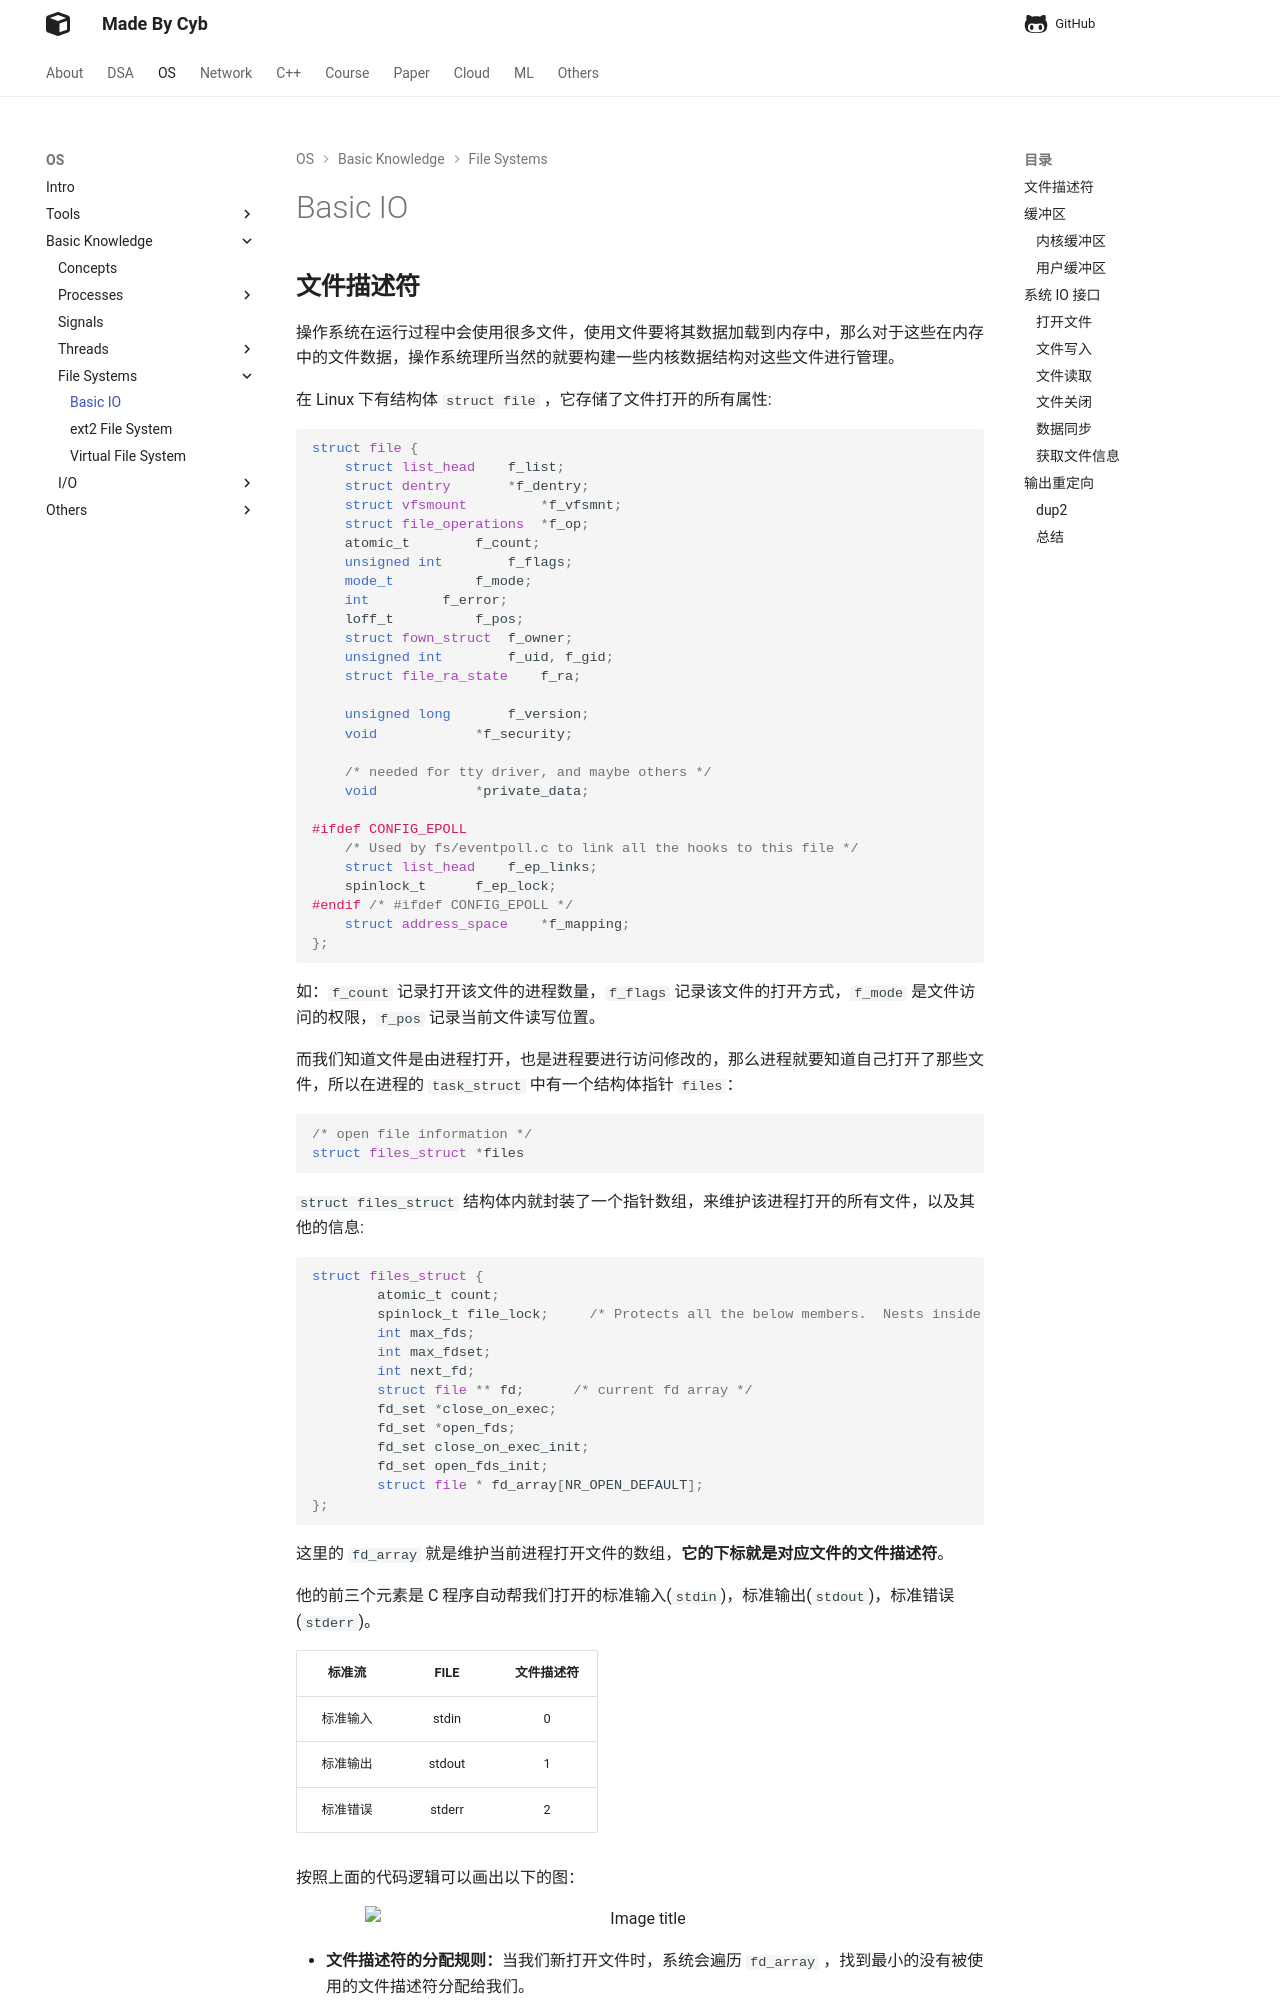

repository: idle-lab/idle-lab.github.io · page: os/FileSys/FileIO/FileIO/index.html · generator: mkdocs



## **文件描述符**

操作系统在运行过程中会使用很多文件，使用文件要将其数据加载到内存中，那么对于这些在内存中的文件数据，操作系统理所当然的就要构建一些内核数据结构对这些文件进行管理。

在 Linux 下有结构体 `struct file` ，它存储了文件打开的所有属性:

```cpp
struct file {
	struct list_head	f_list;
	struct dentry		*f_dentry;
	struct vfsmount         *f_vfsmnt;
	struct file_operations	*f_op;
	atomic_t		f_count;
	unsigned int 		f_flags;
	mode_t			f_mode;
	int			f_error;
	loff_t			f_pos;
	struct fown_struct	f_owner;
	unsigned int		f_uid, f_gid;
	struct file_ra_state	f_ra;

	unsigned long		f_version;
	void			*f_security;

	/* needed for tty driver, and maybe others */
	void			*private_data;

#ifdef CONFIG_EPOLL
	/* Used by fs/eventpoll.c to link all the hooks to this file */
	struct list_head	f_ep_links;
	spinlock_t		f_ep_lock;
#endif /* #ifdef CONFIG_EPOLL */
	struct address_space	*f_mapping;
};
```
如：`f_count` 记录打开该文件的进程数量，`f_flags` 记录该文件的打开方式，`f_mode` 是文件访问的权限，`f_pos` 记录当前文件读写位置。

而我们知道文件是由进程打开，也是进程要进行访问修改的，那么进程就要知道自己打开了那些文件，所以在进程的 `task_struct` 中有一个结构体指针 `files`：

```cpp
/* open file information */
struct files_struct *files
```

`struct files_struct ` 结构体内就封装了一个指针数组，来维护该进程打开的所有文件，以及其他的信息:

```cpp
struct files_struct {
        atomic_t count;
        spinlock_t file_lock;     /* Protects all the below members.  Nests inside tsk->alloc_lock */
        int max_fds;
        int max_fdset;
        int next_fd;
        struct file ** fd;      /* current fd array */
        fd_set *close_on_exec;
        fd_set *open_fds;
        fd_set close_on_exec_init;
        fd_set open_fds_init;
        struct file * fd_array[NR_OPEN_DEFAULT];
};
```

这里的 `fd_array` 就是维护当前进程打开文件的数组，**它的下标就是对应文件的文件描述符**。

他的前三个元素是 C 程序自动帮我们打开的标准输入(`stdin`)，标准输出(`stdout`)，标准错误(`stderr`)。

|标准流|FILE|文件描述符|
|:-:|:-:|:-:|
|标准输入|stdin|0
|标准输出|stdout|1
|标准错误|stderr|2

按照上面的代码逻辑可以画出以下的图：

<figure markdown="span">
  ![Image title](./01.png){ width="550" }
</figure>
